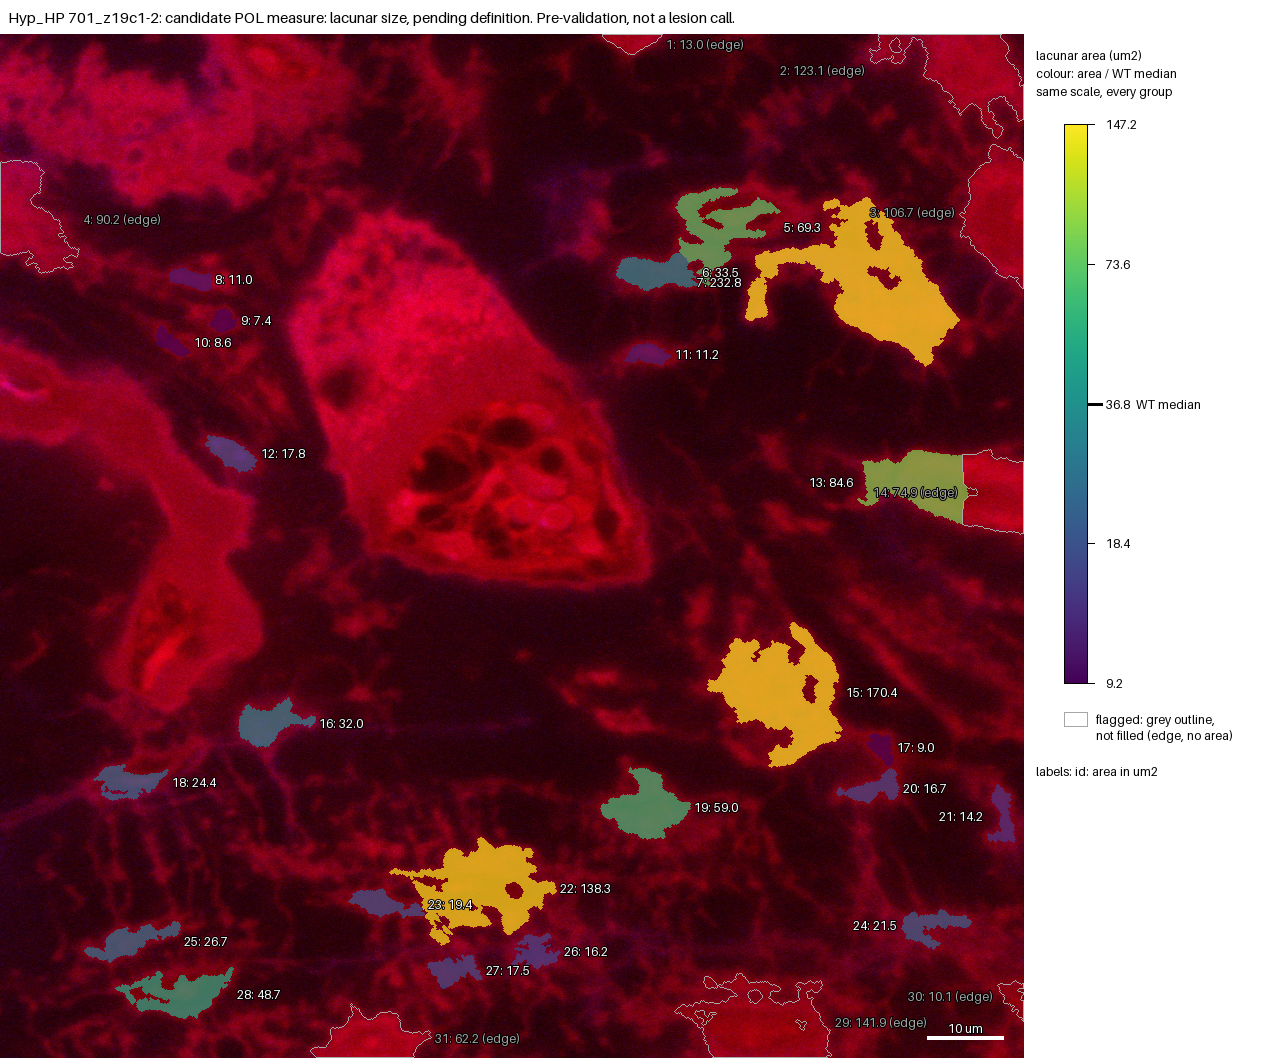

The data file committed next to this chart (first rows):
id, area_um2, ratio_to_WT_median, flag
1, 13.03, , edge
2, 123.1, , edge
3, 106.7, , edge
4, 90.2, , edge
5, 69.34, 1.885, 
6, 33.48, 0.91, 
7, 232.8, 6.327, 
8, 11.04, 0.3, 
9, 7.419, 0.2017, 
10, 8.636, 0.2347, 
11, 11.2, 0.3045, 
12, 17.83, 0.4846, 
13, 84.57, 2.299, 
14, 74.92, , edge
15, 170.4, 4.633, 
16, 31.99, 0.8695, 
17, 8.991, 0.2444, 
18, 24.35, 0.6619, 
19, 59, 1.604, 
20, 16.7, 0.4538, 
21, 14.16, 0.3849, 
22, 138.3, 3.759, 
23, 19.38, 0.5269, 
24, 21.46, 0.5834, 
25, 26.65, 0.7244, 
26, 16.17, 0.4396, 
27, 17.51, 0.4759, 
28, 48.66, 1.323, 
29, 141.9, , edge
30, 10.14, , edge
31, 62.18, , edge
